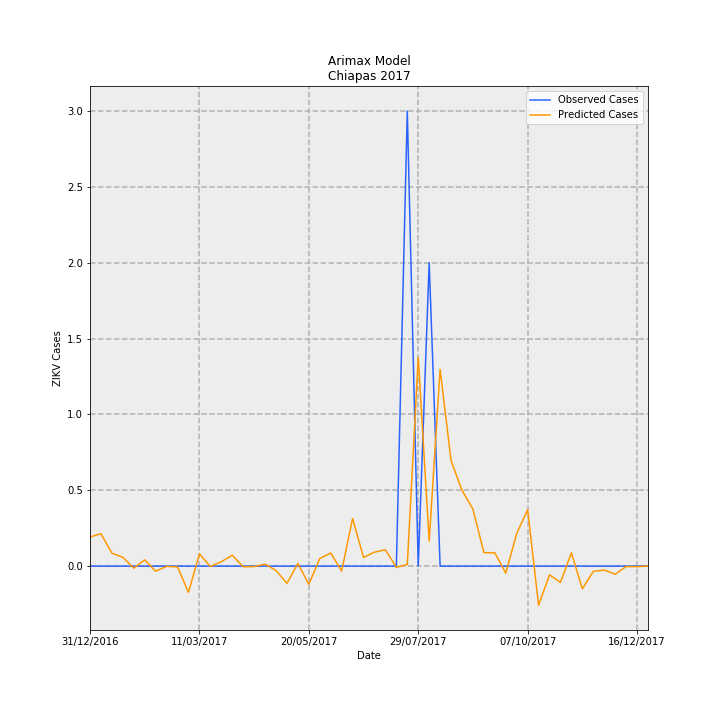

Values plotted in this chart, from the file beside it:
Date, predictions_incidence, observed_incidence, Predicted Cases, Observed Cases, error
31/12/2016, 0.003676, 0.0, 0.1918, 0.0, -0.1918
07/01/2017, 0.004104, 0.0, 0.2142, 0.0, -0.2142
14/01/2017, 0.001629, 0.0, 0.08502, 0.0, -0.08502
21/01/2017, 0.001113, 0.0, 0.05809, 0.0, -0.05809
28/01/2017, -0.0002652, 0.0, -0.01384, 0.0, 0.01384
04/02/2017, 0.0007933, 0.0, 0.04139, 0.0, -0.04139
11/02/2017, -0.0006437, 0.0, -0.03359, 0.0, 0.03359
18/02/2017, -3.808035987300793e-05, 0.0, -0.001987, 0.0, 0.001987
25/02/2017, -0.0001083, 0.0, -0.005653, 0.0, 0.005653
04/03/2017, -0.003312, 0.0, -0.1728, 0.0, 0.1728
11/03/2017, 0.001536, 0.0, 0.08014, 0.0, -0.08014
18/03/2017, -4.6976120274781514e-05, 0.0, -0.002451, 0.0, 0.002451
25/03/2017, 0.0005498, 0.0, 0.02869, 0.0, -0.02869
01/04/2017, 0.001374, 0.0, 0.07171, 0.0, -0.07171
08/04/2017, -8.572185733178497e-05, 0.0, -0.004473, 0.0, 0.004473
15/04/2017, -5.976209789203995e-05, 0.0, -0.003118, 0.0, 0.003118
22/04/2017, 0.0002493, 0.0, 0.01301, 0.0, -0.01301
29/04/2017, -0.0005499, 0.0, -0.02869, 0.0, 0.02869
06/05/2017, -0.002174, 0.0, -0.1134, 0.0, 0.1134
13/05/2017, 0.0003349, 0.0, 0.01748, 0.0, -0.01748
20/05/2017, -0.002303, 0.0, -0.1202, 0.0, 0.1202
27/05/2017, 0.0009583, 0.0, 0.05001, 0.0, -0.05001
03/06/2017, 0.001652, 0.0, 0.08622, 0.0, -0.08622
10/06/2017, -0.0006236, 0.0, -0.03254, 0.0, 0.03254
17/06/2017, 0.006018, 0.0, 0.314, 0.0, -0.314
24/06/2017, 0.001089, 0.0, 0.05684, 0.0, -0.05684
01/07/2017, 0.001765, 0.0, 0.09209, 0.0, -0.09209
08/07/2017, 0.002063, 0.0, 0.1077, 0.0, -0.1077
15/07/2017, -0.0001501, 0.0, -0.00783, 0.0, 0.00783
22/07/2017, 0.0002082, 0.05749, 0.01087, 3.0, 2.989
29/07/2017, 0.02635, 0.0, 1.375, 0.0, -1.375
05/08/2017, 0.003181, 0.03833, 0.166, 2.0, 1.834
12/08/2017, 0.02486, 0.0, 1.297, 0.0, -1.297
19/08/2017, 0.01331, 0.0, 0.6948, 0.0, -0.6948
26/08/2017, 0.009583, 0.0, 0.5, 0.0, -0.5
02/09/2017, 0.007194, 0.0, 0.3754, 0.0, -0.3754
09/09/2017, 0.001705, 0.0, 0.08894, 0.0, -0.08894
16/09/2017, 0.001679, 0.0, 0.08763, 0.0, -0.08763
23/09/2017, -0.0008838, 0.0, -0.04612, 0.0, 0.04612
30/09/2017, 0.004116, 0.0, 0.2148, 0.0, -0.2148
07/10/2017, 0.007133, 0.0, 0.3722, 0.0, -0.3722
14/10/2017, -0.004951, 0.0, -0.2584, 0.0, 0.2584
21/10/2017, -0.001101, 0.0, -0.05745, 0.0, 0.05745
28/10/2017, -0.002063, 0.0, -0.1076, 0.0, 0.1076
04/11/2017, 0.001681, 0.0, 0.08774, 0.0, -0.08774
11/11/2017, -0.002872, 0.0, -0.1499, 0.0, 0.1499
18/11/2017, -0.0006638, 0.0, -0.03464, 0.0, 0.03464
25/11/2017, -0.000504, 0.0, -0.0263, 0.0, 0.0263
02/12/2017, -0.001022, 0.0, -0.05335, 0.0, 0.05335
09/12/2017, -5.551014770425677e-05, 0.0, -0.002896, 0.0, 0.002896
16/12/2017, -7.343962168276428e-05, 0.0, -0.003832, 0.0, 0.003832
23/12/2017, -8.555972669300581e-07, 0.0, -4.4644278238924855e-05, 0.0, 4.4644278238924855e-05
